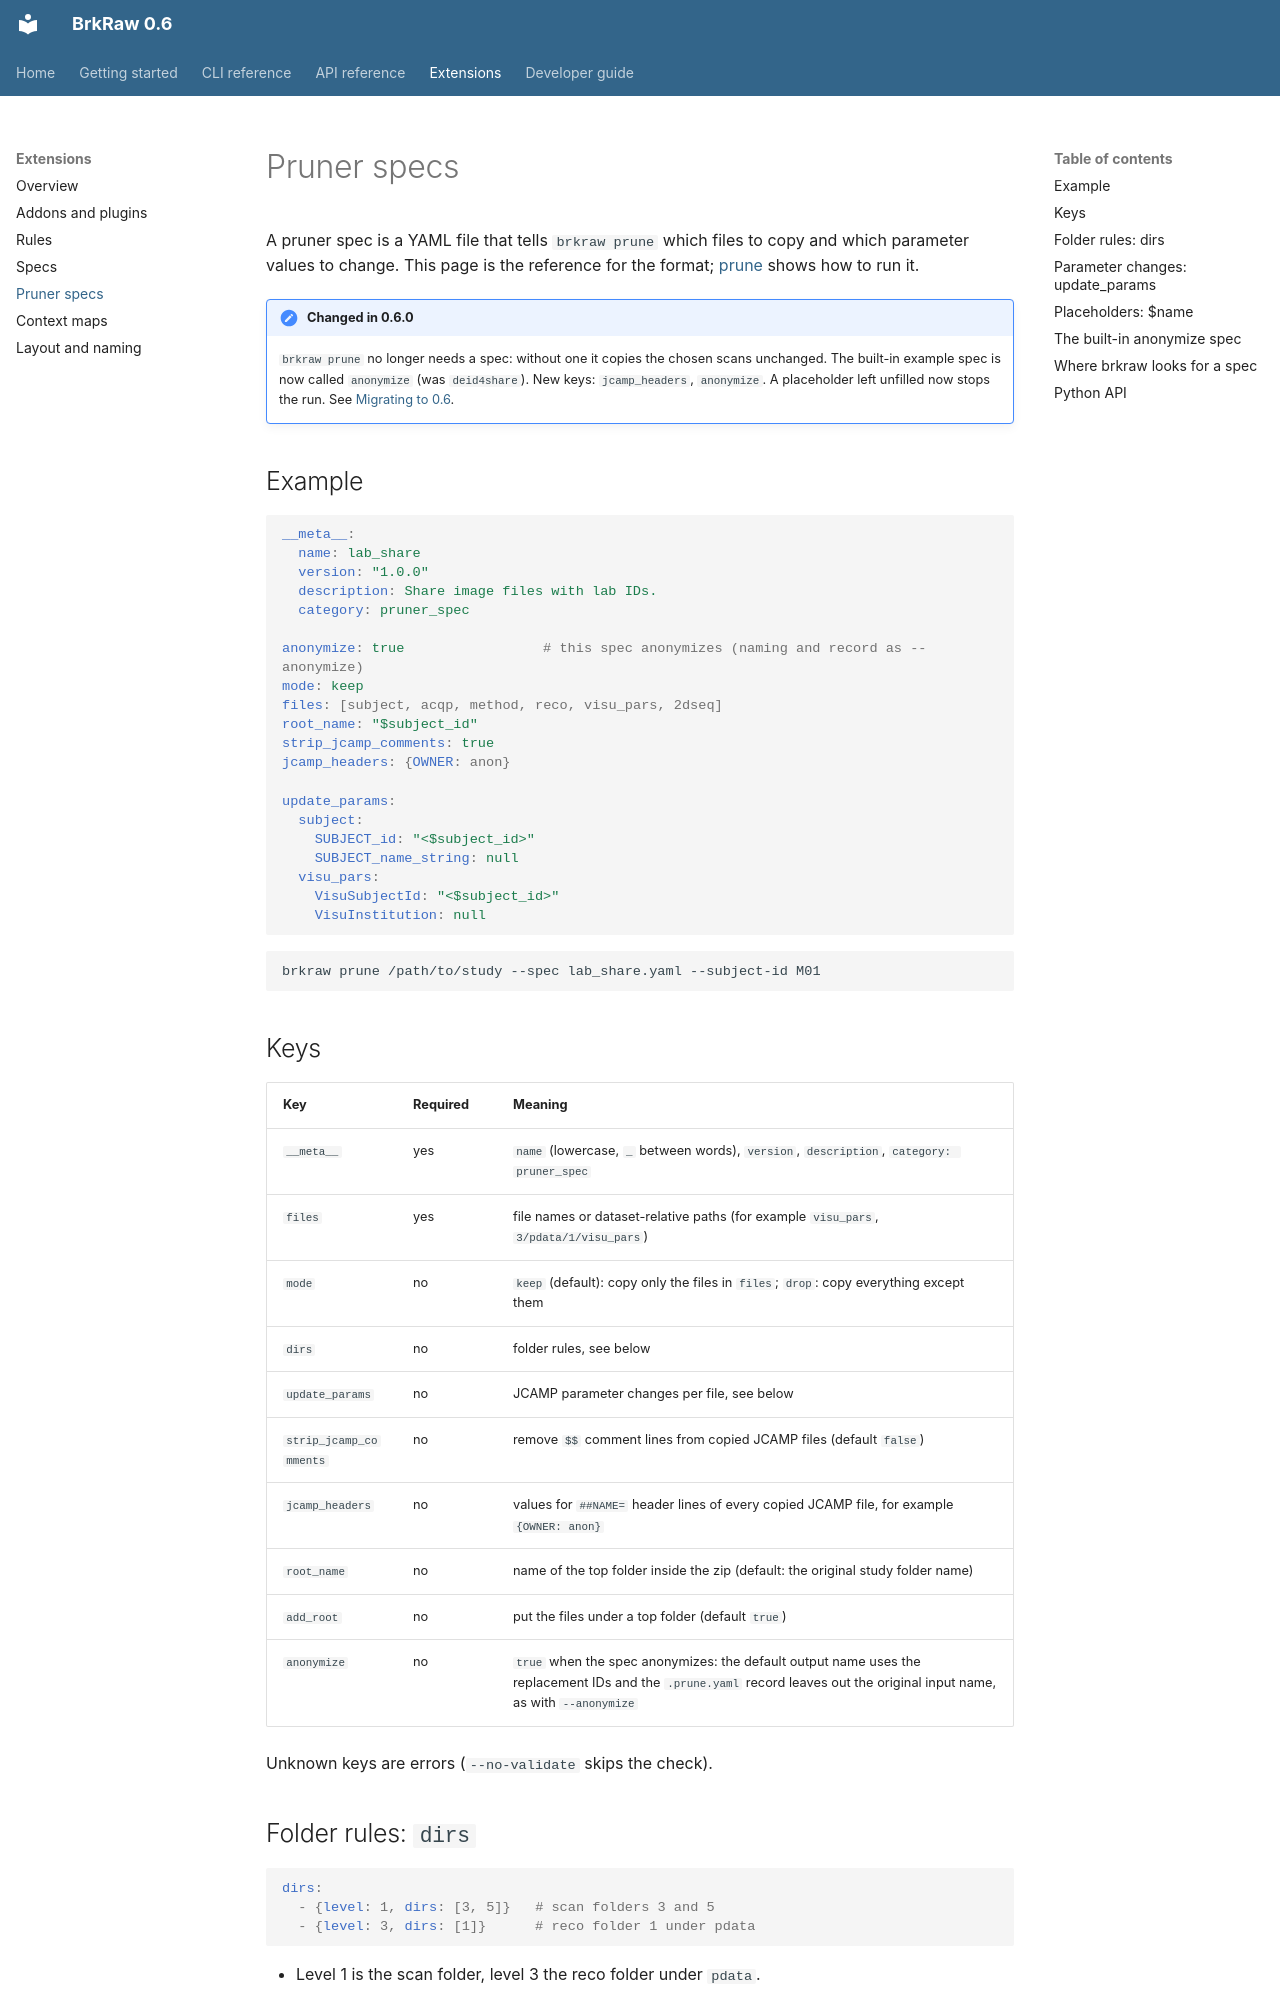

repository: BrkRaw/brkraw · page: extensions/pruner-specs.html · generator: mkdocs

# Pruner specs

A pruner spec is a YAML file that tells `brkraw prune` which files to copy
and which parameter values to change. This page is the reference for the
format; [prune](../cli/prune.md) shows how to run it.

!!! note "Changed in 0.6.0"
    `brkraw prune` no longer needs a spec: without one it copies the chosen
    scans unchanged. The built-in example spec is now called `anonymize`
    (was `deid4share`). New keys: `jcamp_headers`, `anonymize`. A placeholder
    left unfilled now stops the run. See
    [Migrating to 0.6](../getting-started/migrating.md).

## Example

```yaml
__meta__:
  name: lab_share
  version: "1.0.0"
  description: Share image files with lab IDs.
  category: pruner_spec

anonymize: true                 # this spec anonymizes (naming and record as --anonymize)
mode: keep
files: [subject, acqp, method, reco, visu_pars, 2dseq]
root_name: "$subject_id"
strip_jcamp_comments: true
jcamp_headers: {OWNER: anon}

update_params:
  subject:
    SUBJECT_id: "<$subject_id>"
    SUBJECT_name_string: null
  visu_pars:
    VisuSubjectId: "<$subject_id>"
    VisuInstitution: null
```

```bash
brkraw prune /path/to/study --spec lab_share.yaml --subject-id M01
```

## Keys

| Key | Required | Meaning |
| --- | --- | --- |
| `__meta__` | yes | `name` (lowercase, `_` between words), `version`, `description`, `category: pruner_spec` |
| `files` | yes | file names or dataset-relative paths (for example `visu_pars`, `3/pdata/1/visu_pars`) |
| `mode` | no | `keep` (default): copy only the files in `files`; `drop`: copy everything except them |
| `dirs` | no | folder rules, see below |
| `update_params` | no | JCAMP parameter changes per file, see below |
| `strip_jcamp_comments` | no | remove `$$` comment lines from copied JCAMP files (default `false`) |
| `jcamp_headers` | no | values for `##NAME=` header lines of every copied JCAMP file, for example `{OWNER: anon}` |
| `root_name` | no | name of the top folder inside the zip (default: the original study folder name) |
| `add_root` | no | put the files under a top folder (default `true`) |
| `anonymize` | no | `true` when the spec anonymizes: the default output name uses the replacement IDs and the `.prune.yaml` record leaves out the original input name, as with `--anonymize` |

Unknown keys are errors (`--no-validate` skips the check).
